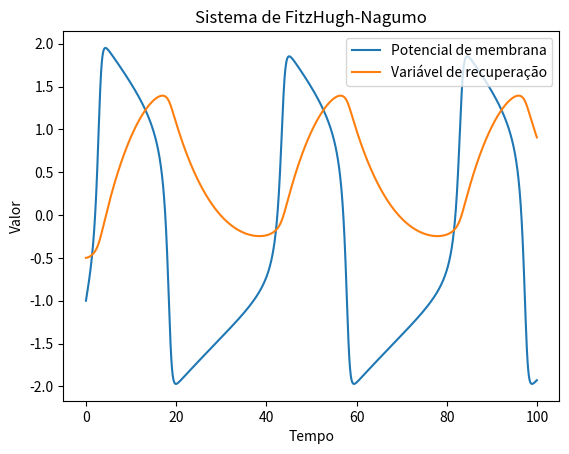

The matplotlib source for this figure:
import numpy as np
import matplotlib.pyplot as plt

# Parâmetros
epsilon = 0.08
a = 0.7
b = 0.8
I = 0.5
dt = 0.01
t_total = 100.0

# Condições iniciais
V0 = -1.0
W0 = -0.5

# Vetores para armazenar os resultados
t = np.arange(0, t_total, dt)
V = np.zeros_like(t)
W = np.zeros_like(t)
V[0] = V0
W[0] = W0

# Simulação
for i in range(1, len(t)):
    dV_dt = V[i-1] - (V[i-1]**3)/3 - W[i-1] + I
    dW_dt = epsilon * (V[i-1] + a - b * W[i-1])
    V[i] = V[i-1] + dV_dt * dt
    W[i] = W[i-1] + dW_dt * dt

# Plotagem dos resultados
plt.plot(t, V, label='Potencial de membrana')
plt.plot(t, W, label='Variável de recuperação')
plt.xlabel('Tempo')
plt.ylabel('Valor')
plt.title('Sistema de FitzHugh-Nagumo')
plt.legend()

# Salvando o gráfico em uma imagem
plt.savefig('grafico_fitzhugh_nagumo.png')
